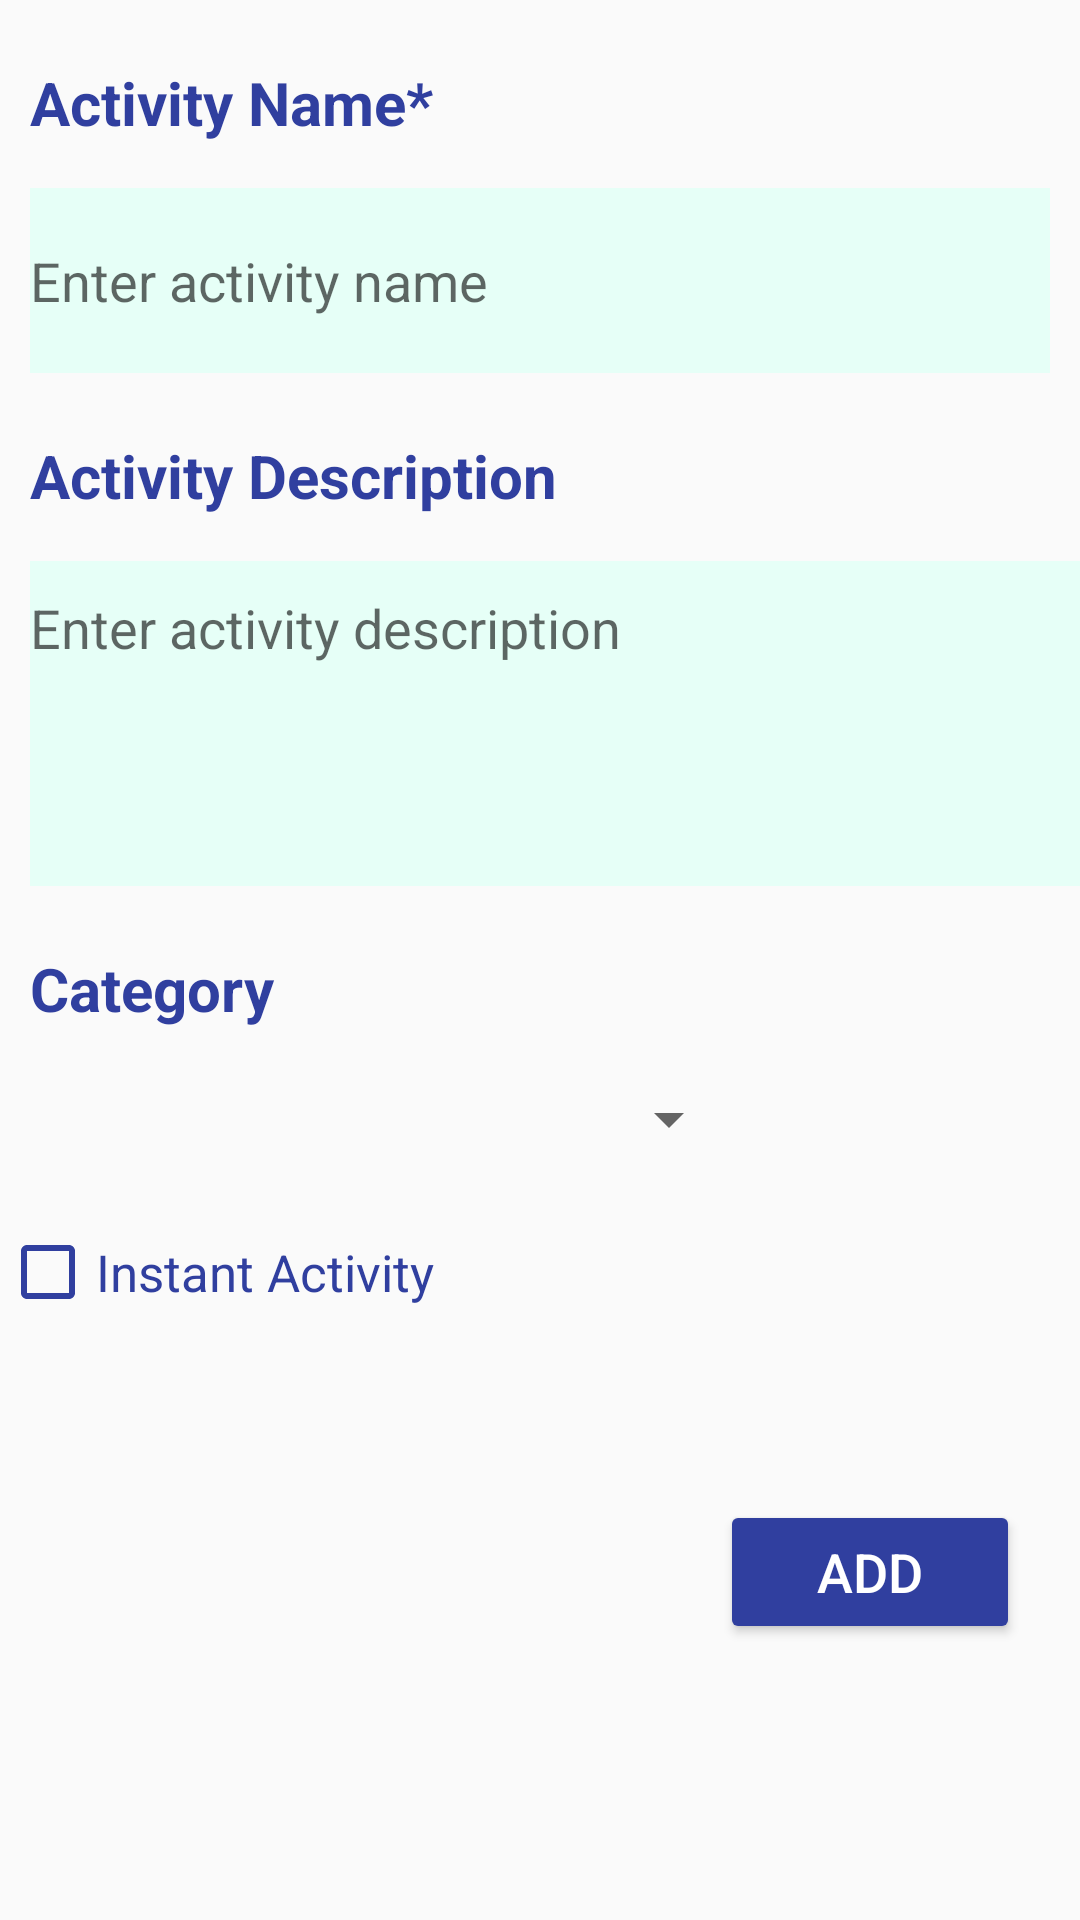

Produce the Android XML layout that renders to this screen, including the resource entries it uses.
<!-- AndroidManifest.xml: activity theme NewActivity -->
<!-- res/layout/activity_create_new.xml -->
<?xml version="1.0" encoding="utf-8"?>
<RelativeLayout xmlns:android="http://schemas.android.com/apk/res/android"
    xmlns:tools="http://schemas.android.com/tools"
    android:id="@+id/activity_create_new"
    android:layout_width="match_parent"
    android:layout_height="match_parent">
    

    <LinearLayout xmlns:android="http://schemas.android.com/apk/res/android"
        android:orientation="vertical" android:layout_width="match_parent"
        android:layout_height="match_parent"
        android:weightSum="1">

        <TextView
            android:layout_width="195dp"
            android:layout_height="wrap_content"
            android:textSize="20dp"
            android:textColor="@color/colorPrimaryDark"
            android:paddingLeft="10dp"
            android:paddingBottom="10dp"
            android:text="@string/activity_name_prompt"
            android:paddingTop="10pt"
            android:textStyle="bold"
            android:layout_weight="0.03" />

        <EditText android:id="@+id/activity_name"
            android:layout_width="match_parent"
            android:layout_height="30dp"
            android:inputType="text"
            android:maxLines="1"
            android:layout_marginLeft="10dp"
            android:layout_marginRight="10dp"
            android:background="@color/inputColor"
            android:hint="@string/activity_text_prompt"
            android:layout_weight="0.19" />

        <TextView
            android:layout_width="195dp"
            android:layout_height="wrap_content"
            android:textSize="20dp"
            android:textColor="@color/colorPrimaryDark"
            android:paddingLeft="10dp"
            android:paddingBottom="10dp"
            android:text="@string/act_title_prompt"
            android:paddingTop="10pt"
            android:textStyle="bold"
            android:layout_weight="0.03"/>

        <EditText android:id="@+id/activity_descrip"
            android:layout_width="360dp"
            android:layout_height="80dp"
            android:inputType="text"
            android:maxLines="3"
            android:gravity="top"
            android:layout_marginLeft="10dp"
            android:layout_marginRight="10dp"
            android:paddingTop="10dp"
            android:background="@color/inputColor"
            android:hint="@string/activity_descrip_prompt"
            android:layout_weight="0.17" />

        <TextView
            android:layout_width="195dp"
            android:layout_height="wrap_content"
            android:textSize="20dp"
            android:textColor="@color/colorPrimaryDark"
            android:paddingLeft="10dp"
            android:text="@string/category_prompt"
            android:paddingTop="10pt"
            android:textStyle="bold"
            android:layout_weight="0.03"/>

        <Spinner
            android:id="@+id/category_spinner"
            android:dropDownVerticalOffset="25dp"
            android:layout_width="247dp"
            android:layout_marginTop="5dp"
            android:layout_height="40dp"></Spinner>

        <CheckBox android:id="@+id/instant_activity"
            android:layout_width="wrap_content"
            android:layout_height="wrap_content"
            android:textSize="17dp"
            android:textColor="@color/colorPrimaryDark"
            android:layout_marginTop="15dp"
            android:buttonTint="@color/colorPrimaryDark"
            android:text="@string/instant_activity"/>

        <Button
            android:layout_width="100dp"
            android:layout_height="wrap_content"
            android:backgroundTint="@color/colorPrimaryDark"
            android:textColor="@color/white"
            android:textSize="18dp"
            android:text="@string/create_activity"
            android:onClick="addNewActivity"
            android:layout_marginLeft="240dp"
            android:layout_marginTop="60dp"/>

    </LinearLayout>

    <TextView
        android:id="@+id/error_message"
        android:layout_width="195dp"
        android:layout_height="wrap_content"
        android:textSize="16dp"
        android:text="Please provide name."
        android:visibility="invisible"
        android:textColor="@color/red"
        android:layout_marginTop="24dp"
        android:layout_alignParentTop="true"
        android:layout_alignParentRight="true"
        android:layout_alignParentEnd="true"
        android:layout_marginRight="11dp"
        android:layout_marginEnd="11dp" />
</RelativeLayout>
<!-- resources referenced by this layout -->
<resources>
  <color name="colorPrimaryDark">#303F9F</color>
  <color name="inputColor">#e6fff7</color>
  <color name="red">#FF0000</color>
  <color name="white">#FFFFFF</color>
  <string name="act_title_prompt">Activity Description</string>
  <string name="activity_descrip_prompt">Enter activity description</string>
  <string name="activity_name_prompt">Activity Name*</string>
  <string name="activity_text_prompt">Enter activity name</string>
  <string name="category_prompt">Category</string>
  <string name="create_activity">Add</string>
  <string name="instant_activity">Instant Activity</string>
  <style name="NewActivity" parent="Theme.AppCompat.Light.DarkActionBar">
          
          <item name="colorPrimary">@color/colorPrimary</item>
          <item name="colorPrimaryDark">@color/colorPrimaryDark</item>
          <item name="colorAccent">@color/colorAccent</item>
      </style>
  <color name="colorPrimary">#3F51B5</color>
  <color name="colorAccent">#FF4081</color>
</resources>
